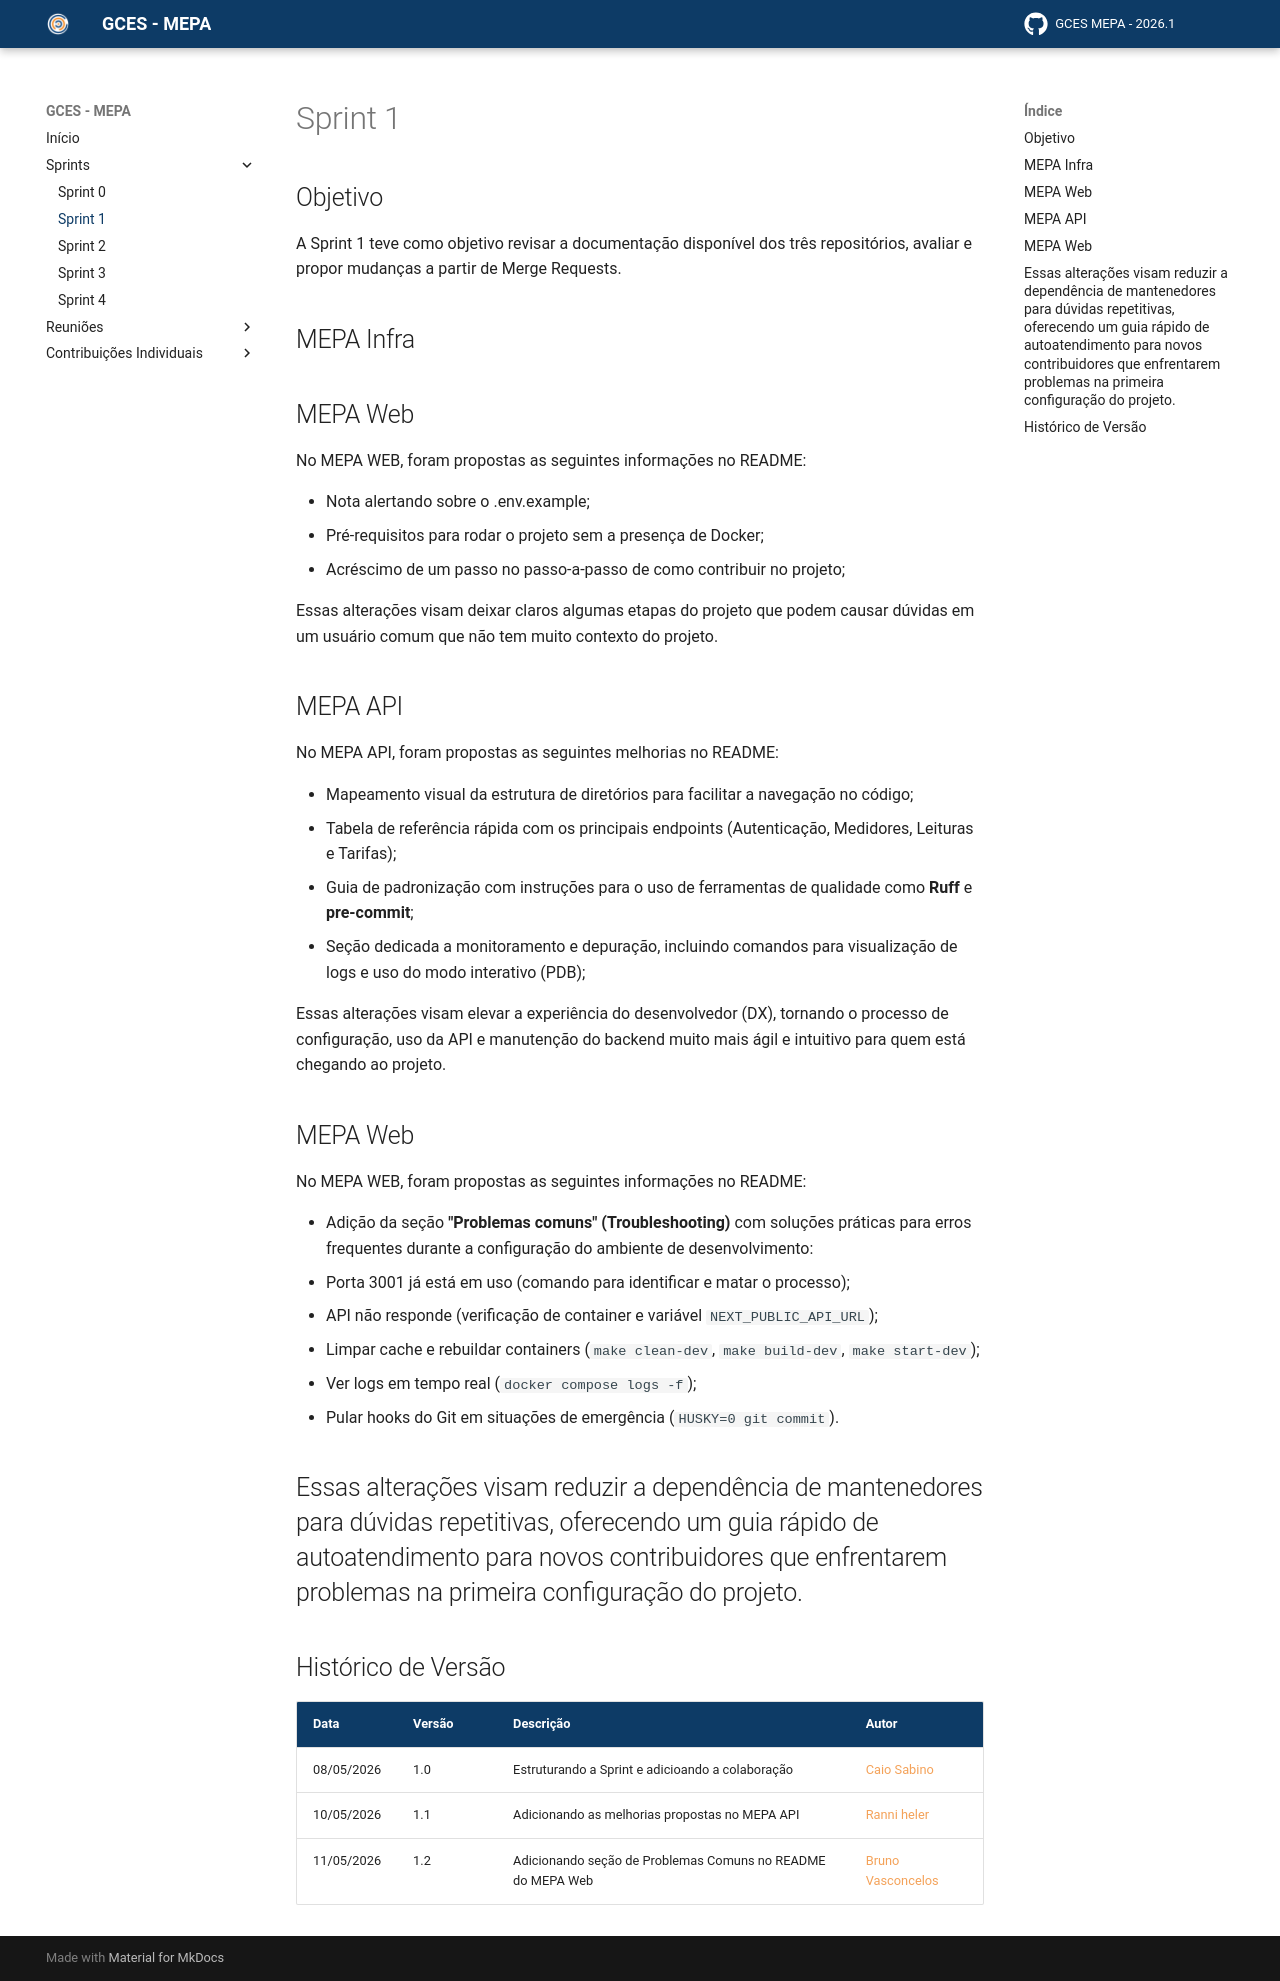

repository: matheusperillo03/GCES-MEPA-GH_PAGES-2026-1 · page: paginas/sprints/sprint1/index.html · generator: mkdocs

## Objetivo

A Sprint 1 teve como objetivo revisar a documentação disponível dos três repositórios, avaliar e propor mudanças a partir de Merge Requests.

## MEPA Infra

## MEPA Web

No MEPA WEB, foram propostas as seguintes informações no README:

- Nota alertando sobre o .env.example;
- Pré-requisitos para rodar o projeto sem a presença de Docker;
- Acréscimo de um passo no passo-a-passo de como contribuir no projeto;

Essas alterações visam deixar claros algumas etapas do projeto que podem causar dúvidas em um usuário comum que não tem muito contexto do projeto.

## MEPA API

No MEPA API, foram propostas as seguintes melhorias no README:

* Mapeamento visual da estrutura de diretórios para facilitar a navegação no código;
* Tabela de referência rápida com os principais endpoints (Autenticação, Medidores, Leituras e Tarifas);
* Guia de padronização com instruções para o uso de ferramentas de qualidade como **Ruff** e **pre-commit**;
* Seção dedicada a monitoramento e depuração, incluindo comandos para visualização de logs e uso do modo interativo (PDB);

Essas alterações visam elevar a experiência do desenvolvedor (DX), tornando o processo de configuração, uso da API e manutenção do backend muito mais ágil e intuitivo para quem está chegando ao projeto.

## MEPA Web

No MEPA WEB, foram propostas as seguintes informações no README:

- Adição da seção **"Problemas comuns" (Troubleshooting)** com soluções práticas para erros frequentes durante a configuração do ambiente de desenvolvimento:
  - Porta 3001 já está em uso (comando para identificar e matar o processo);
  - API não responde (verificação de container e variável `NEXT_PUBLIC_API_URL`);
  - Limpar cache e rebuildar containers (`make clean-dev`, `make build-dev`, `make start-dev`);
  - Ver logs em tempo real (`docker compose logs -f`);
  - Pular hooks do Git em situações de emergência (`HUSKY=0 git commit`).

Essas alterações visam reduzir a dependência de mantenedores para dúvidas repetitivas, oferecendo um guia rápido de autoatendimento para novos contribuidores que enfrentarem problemas na primeira configuração do projeto.
---
## Histórico de Versão

| Data     | Versão | Descrição             | Autor               |
| -------- | ------ | --------------------- | ------------------  |
| 08/05/2026 | 1.0  | Estruturando a Sprint e adicioando a colaboração | [Caio Sabino](https://github.com/caiomsabino) |
| 10/05/2026 | 1.1  | Adicionando as melhorias propostas no MEPA API | [Ranni heler](https://github.com/Akaeranni) |
| 11/05/2026 | 1.2 | Adicionando seção de Problemas Comuns no README do MEPA Web | [Bruno Vasconcelos](https://github.com/brunocva) |
